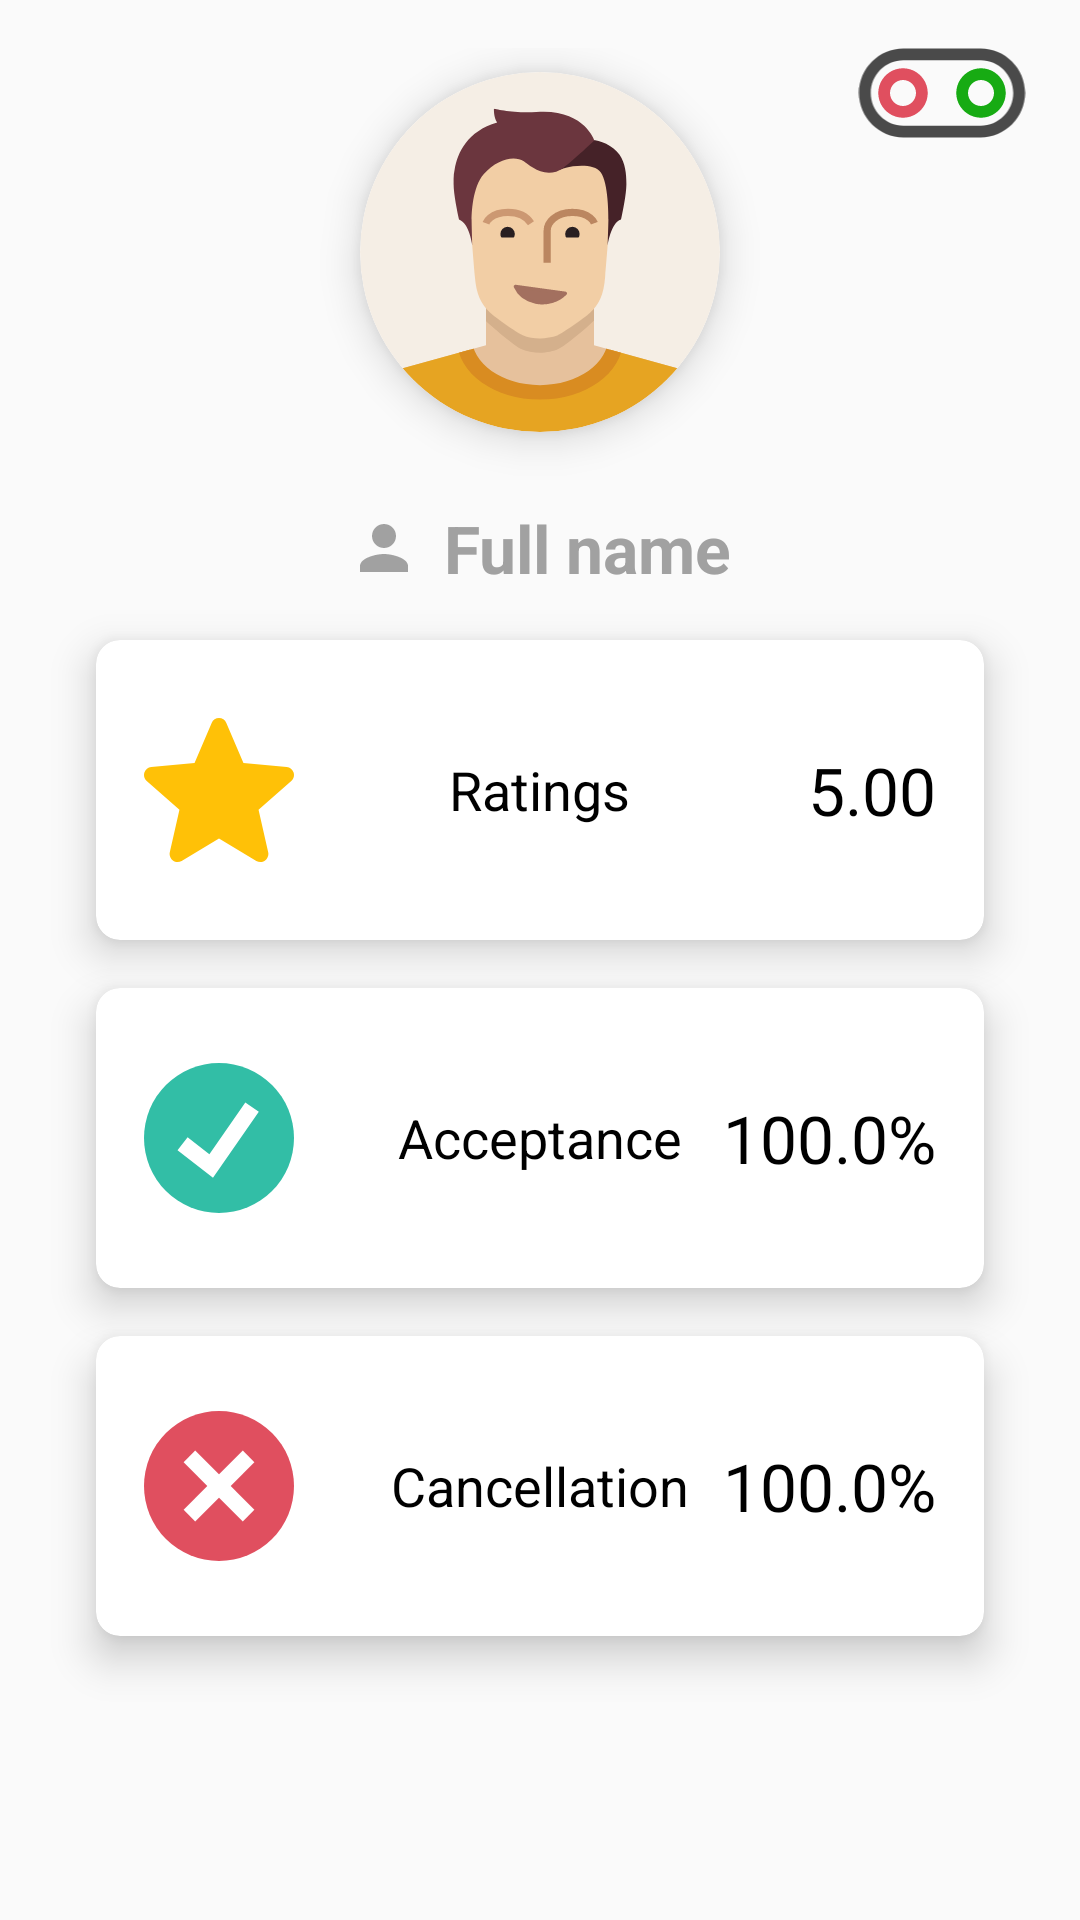

Reconstruct the res/layout file that produces this screen, plus the resources it refers to.
<!-- AndroidManifest.xml: application theme AppTheme -->
<!-- res/layout/fragment_home.xml -->
<?xml version="1.0" encoding="utf-8"?>
<RelativeLayout xmlns:android="http://schemas.android.com/apk/res/android"
    android:id="@+id/root_layout"
    style="@style/RelativeLayout">

    <RelativeLayout
        style="@style/WrapWrap"
        android:layout_alignParentEnd="true"
        android:layout_margin="@dimen/base_pow_four">

        <ImageView
            android:id="@+id/iv_switch_frame"
            android:layout_width="60dp"
            android:layout_height="30dp"
            android:src="@drawable/ic_switch" />

        <ImageView
            android:id="@+id/iv_switch_off"
            android:layout_width="30dp"
            android:layout_height="30dp"
            android:layout_marginStart="2dp"
            android:src="@drawable/ic_switch_off" />

        <ImageView
            android:id="@+id/iv_switch_on"
            android:layout_width="30dp"
            android:layout_height="30dp"
            android:layout_alignEnd="@+id/iv_switch_frame"
            android:layout_marginEnd="2dp"
            android:src="@drawable/ic_switch_on" />

    </RelativeLayout>

    <LinearLayout
        style="@style/LinearLayoutVertical"
        android:layout_width="match_parent"
        android:layout_height="match_parent">

        <androidx.cardview.widget.CardView style="@style/CardViewImageView">

            <ImageView
                android:id="@+id/iv_photo"
                style="@style/ImageViewPhoto" />

        </androidx.cardview.widget.CardView>

        <LinearLayout
            style="@style/WrapWrap"
            android:layout_marginTop="@dimen/base_pow_four">

            <ImageView
                android:layout_width="@dimen/ic_base"
                android:layout_height="@dimen/ic_base"
                android:layout_gravity="center_vertical"
                android:src="@drawable/ic_person_gray" />

            <TextView
                android:id="@+id/tv_full_name"
                style="@style/TextViewLargeApplication"
                android:layout_marginStart="@dimen/base_pow_three"
                android:text="@string/full_name" />

        </LinearLayout>

        <androidx.cardview.widget.CardView
            style="@style/StyleCardView"
            android:layout_height="@dimen/base_hundred">

            <RelativeLayout
                style="@style/MatchWrap"
                android:layout_gravity="center_vertical">

                <ImageView
                    style="@style/WrapWrap"
                    android:src="@drawable/ic_ratings" />

                <TextView
                    style="@style/TextViewMediumBlack"
                    android:layout_centerInParent="true"
                    android:text="@string/ratings" />

                <TextView
                    android:id="@+id/tv_ratings"
                    style="@style/TextViewLargeApplicationSub"
                    android:layout_alignParentEnd="true"
                    android:text="@string/tv_example_ratings" />

            </RelativeLayout>

        </androidx.cardview.widget.CardView>

        <androidx.cardview.widget.CardView
            style="@style/StyleCardView"
            android:layout_height="@dimen/base_hundred">

            <RelativeLayout
                style="@style/MatchWrap"
                android:layout_gravity="center_vertical">

                <ImageView
                    style="@style/WrapWrap"
                    android:src="@drawable/ic_acceptance" />

                <TextView
                    style="@style/TextViewMediumBlack"
                    android:layout_centerInParent="true"
                    android:text="@string/acceptance" />

                <TextView
                    android:id="@+id/tv_acceptance"
                    style="@style/TextViewLargeApplicationSub"
                    android:layout_alignParentEnd="true"
                    android:text="@string/tv_example_percent" />

            </RelativeLayout>

        </androidx.cardview.widget.CardView>

        <androidx.cardview.widget.CardView
            style="@style/StyleCardView"
            android:layout_height="@dimen/base_hundred">

            <RelativeLayout
                style="@style/MatchWrap"
                android:layout_gravity="center_vertical">

                <ImageView
                    style="@style/WrapWrap"
                    android:src="@drawable/ic_cancellation" />

                <TextView
                    style="@style/TextViewMediumBlack"
                    android:layout_centerInParent="true"
                    android:text="@string/cancellation" />

                <TextView
                    android:id="@+id/tv_cancellation"
                    style="@style/TextViewLargeApplicationSub"
                    android:layout_alignParentEnd="true"
                    android:text="@string/tv_example_percent" />

            </RelativeLayout>

        </androidx.cardview.widget.CardView>

    </LinearLayout>

    <ProgressBar
        android:id="@+id/progress_bar"
        style="@style/ProgressBar" />

</RelativeLayout>
<!-- resources referenced by this layout -->
<resources>
  <dimen name="base_hundred">100dp</dimen>
  <dimen name="base_pow_four">16dp</dimen>
  <dimen name="base_pow_three">8dp</dimen>
  <dimen name="ic_base">24dp</dimen>
  <string name="acceptance">Acceptance</string>
  <string name="cancellation">Cancellation</string>
  <string name="full_name">Full name</string>
  <string name="ratings">Ratings</string>
  <string name="tv_example_percent">100.0%</string>
  <string name="tv_example_ratings">5.00</string>
  <style name="CardViewImageView" parent="WrapWrap">
          <item name="android:layout_margin">@dimen/base_pow_three</item>
          <item name="cardCornerRadius">60dp</item>
          <item name="cardElevation">@dimen/base_pow_three</item>
      </style>
  <style name="ImageViewPhoto">
          <item name="android:layout_width">@dimen/img_photo</item>
          <item name="android:layout_height">@dimen/img_photo</item>
          <item name="android:src">@drawable/ic_user</item>
      </style>
  <style name="LinearLayoutVertical" parent="WrapWrap">
          <item name="android:layout_centerHorizontal">true</item>
          <item name="android:gravity">center_horizontal</item>
          <item name="android:layout_marginTop">@dimen/base_pow_four</item>
          <item name="android:orientation">vertical</item>
      </style>
  <style name="MatchWrap">
          <item name="android:layout_width">match_parent</item>
          <item name="android:layout_height">wrap_content</item>
      </style>
  <style name="ProgressBar" parent="WrapWrap">
          <item name="android:layout_centerInParent">true</item>
          <item name="android:visibility">invisible</item>
      </style>
  <style name="RelativeLayout" parent="MatchMatch">
          <item name="android:focusable">true</item>
          <item name="android:focusableInTouchMode">true</item>
      </style>
  <style name="TextViewLargeApplication" parent="WrapWrap">
          <item name="android:textSize">@dimen/text_large</item>
          <item name="android:textColor">@color/colorGray</item>
          <item name="android:textStyle">bold</item>
          <item name="android:layout_gravity">center_horizontal</item>
          <item name="android:layout_centerInParent">true</item>
      </style>
  <style name="TextViewLargeApplicationSub" parent="TextViewLargeApplication">
          <item name="android:textColor">@android:color/black</item>
          <item name="android:textStyle">normal</item>
          <item name="android:layout_gravity">start</item>
          <item name="android:layout_marginStart">@dimen/base_pow_three</item>
          <item name="android:layout_marginTop">@dimen/base_pow_four</item>
      </style>
  <style name="TextViewMediumBlack" parent="WrapWrap">
          <item name="android:textSize">@dimen/text_medium</item>
          <item name="android:textColor">@android:color/black</item>
      </style>
  <style name="WrapWrap">
          <item name="android:layout_width">wrap_content</item>
          <item name="android:layout_height">wrap_content</item>
      </style>
  <style name="AppTheme" parent="Theme.AppCompat.Light.NoActionBar">
          
          <item name="colorPrimary">@color/colorPrimary</item>
          <item name="colorPrimaryDark">@color/colorPrimaryDark</item>
          <item name="colorAccent">@color/colorAccent</item>
      </style>
  <dimen name="img_photo">120dp</dimen>
  <style name="MatchMatch">
          <item name="android:layout_width">match_parent</item>
          <item name="android:layout_height">match_parent</item>
      </style>
  <dimen name="base_pow_five">32dp</dimen>
  <dimen name="text_large">22sp</dimen>
  <color name="colorGray">#A1A1A1</color>
  <dimen name="text_medium">18sp</dimen>
  <color name="colorPrimary">#4267B2</color>
  <color name="colorPrimaryDark">#2A5298</color>
  <color name="colorAccent">#4267B2</color>
</resources>
